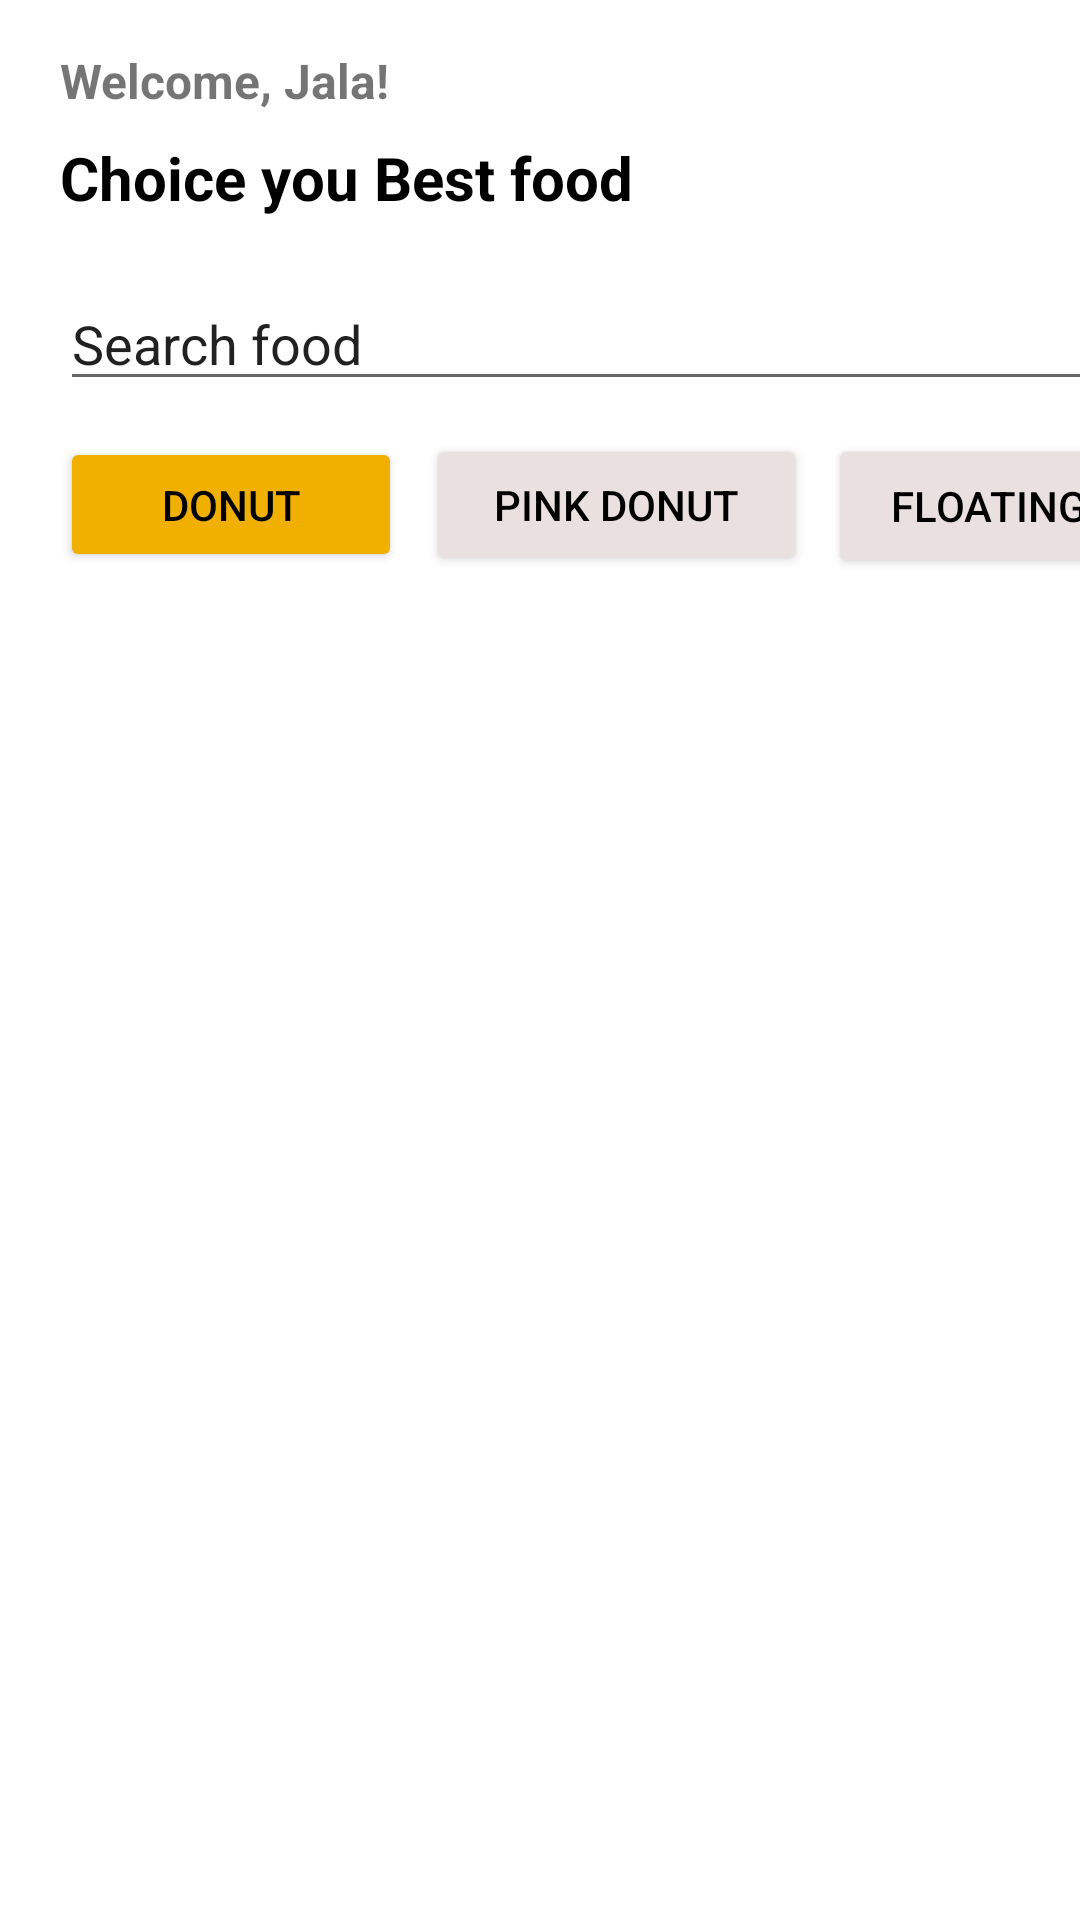

The Android layout XML behind this screen, and the referenced resources:
<!-- AndroidManifest.xml: application theme Theme.Bai5_ChiecBanh -->
<!-- res/layout/activity_main.xml -->
<?xml version="1.0" encoding="utf-8"?>
<androidx.constraintlayout.widget.ConstraintLayout xmlns:android="http://schemas.android.com/apk/res/android"
    xmlns:app="http://schemas.android.com/apk/res-auto"
    xmlns:tools="http://schemas.android.com/tools"
    android:layout_width="match_parent"
    android:layout_height="match_parent"
    tools:context=".MainActivity">

    <TextView
        android:id="@+id/tvWelcome"
        android:layout_width="wrap_content"
        android:layout_height="wrap_content"
        android:layout_marginStart="20dp"
        android:layout_marginTop="16dp"
        android:text="Welcome, Jala!"
        android:textSize="16sp"
        android:textStyle="normal|bold"
        app:layout_constraintStart_toStartOf="parent"
        app:layout_constraintTop_toTopOf="parent" />

    <TextView
        android:id="@+id/tvTitle"
        android:layout_width="wrap_content"
        android:layout_height="wrap_content"
        android:layout_marginTop="8dp"
        android:text="Choice you Best food"
        android:textColor="#000000"
        android:textSize="20sp"
        android:textStyle="bold"
        app:layout_constraintEnd_toEndOf="@+id/tvWelcome"
        app:layout_constraintHorizontal_bias="0.0"
        app:layout_constraintStart_toStartOf="@+id/tvWelcome"
        app:layout_constraintTop_toBottomOf="@+id/tvWelcome" />

    <Button
        android:id="@+id/btnFloat"
        android:layout_width="107dp"
        android:layout_height="48dp"
        android:layout_marginStart="7dp"
        android:backgroundTint="#EAE0E0"
        android:text="Floating"
        android:textColor="#000000"
        app:layout_constraintBottom_toBottomOf="@+id/btnPink"
        app:layout_constraintStart_toEndOf="@+id/btnPink"
        app:layout_constraintTop_toTopOf="@+id/btnPink"
        app:layout_constraintVertical_bias="0.0" />

    <Button
        android:id="@+id/btnPink"
        android:layout_width="127dp"
        android:layout_height="47dp"
        android:layout_marginStart="8dp"
        android:backgroundTint="#EAE0E0"
        android:text="Pink Donut"
        android:textColor="#000000"
        app:layout_constraintBottom_toBottomOf="@+id/btnDonut"
        app:layout_constraintStart_toEndOf="@+id/btnDonut"
        app:layout_constraintTop_toTopOf="@+id/btnDonut" />

    <Button
        android:id="@+id/btnDonut"
        android:layout_width="114dp"
        android:layout_height="45dp"
        android:layout_marginTop="12dp"
        android:backgroundTint="#F1B000"
        android:text="Donut"
        android:textColor="#000000"
        android:textStyle="normal"
        app:layout_constraintEnd_toEndOf="@+id/edtSearch"
        app:layout_constraintHorizontal_bias="0.0"
        app:layout_constraintStart_toStartOf="@+id/edtSearch"
        app:layout_constraintTop_toBottomOf="@+id/edtSearch" />

    <ListView
        android:id="@+id/lvDonut"
        android:layout_width="410dp"
        android:layout_height="539dp"
        android:layout_marginBottom="2dp"
        app:layout_constraintBottom_toBottomOf="parent"
        app:layout_constraintEnd_toEndOf="parent"
        app:layout_constraintStart_toStartOf="parent"
        app:layout_constraintTop_toBottomOf="@+id/btnPink"
        app:layout_constraintVertical_bias="0.0" />

    <EditText
        android:id="@+id/edtSearch"
        android:layout_width="348dp"
        android:layout_height="41dp"
        android:layout_marginTop="20dp"
        android:ems="10"
        android:inputType="textPersonName"
        android:text="Search food"
        app:layout_constraintEnd_toEndOf="@+id/tvTitle"
        app:layout_constraintHorizontal_bias="0.0"
        app:layout_constraintStart_toStartOf="@+id/tvTitle"
        app:layout_constraintTop_toBottomOf="@+id/tvTitle" />

</androidx.constraintlayout.widget.ConstraintLayout>
<!-- resources referenced by this layout -->
<resources>
  <style name="Theme.Bai5_ChiecBanh" parent="Theme.MaterialComponents.DayNight.DarkActionBar">
          
          <item name="colorPrimary">@color/purple_500</item>
          <item name="colorPrimaryVariant">@color/purple_700</item>
          <item name="colorOnPrimary">@color/white</item>
          
          <item name="colorSecondary">@color/teal_200</item>
          <item name="colorSecondaryVariant">@color/teal_700</item>
          <item name="colorOnSecondary">@color/black</item>
          
          <item name="android:statusBarColor" tools:targetApi="l">?attr/colorPrimaryVariant</item>
          
      </style>
  <!-- not gathered from this repository: default colours our renderer supplied (Android Studio template values) -->
  <color name="purple_500">#FF6200EE</color>
  <color name="purple_700">#FF3700B3</color>
  <color name="teal_200">#FF03DAC5</color>
  <color name="teal_700">#FF018786</color>
  <color name="black">#FF000000</color>
  <color name="white">#FFFFFFFF</color>
</resources>
